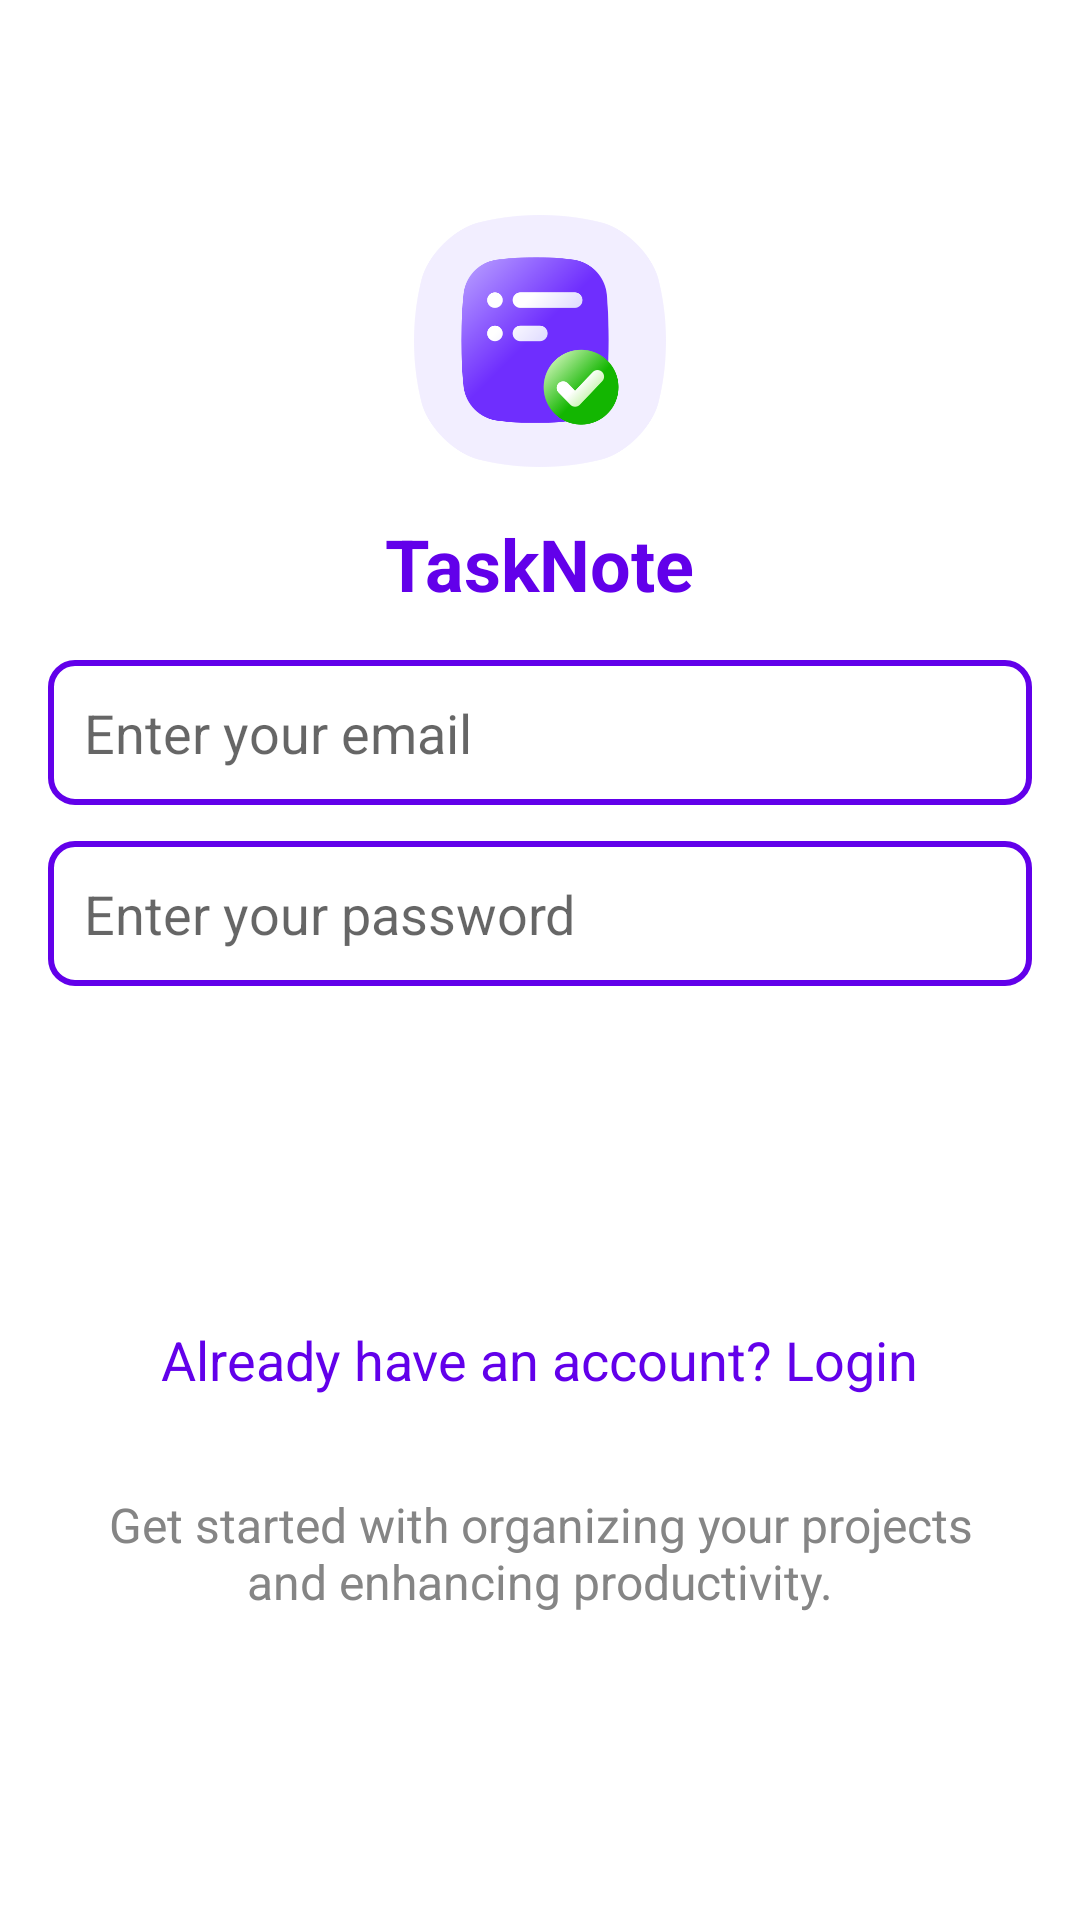

Android layout source for this screen:
<!-- AndroidManifest.xml: application theme AppTheme.NoActionBar -->
<!-- res/layout/activity_signup.xml -->
<LinearLayout
    xmlns:android="http://schemas.android.com/apk/res/android"
    android:layout_width="match_parent"
    android:layout_height="match_parent"
    android:orientation="vertical"
    android:gravity="center"
    android:padding="16dp">

    <ImageView
        android:id="@+id/signupImageView"
        android:layout_width="100dp"
        android:layout_height="100dp"
        android:scaleType="centerCrop"
        android:padding="8dp"
        android:src="@drawable/ic_task_note"
        android:layout_marginBottom="8dp"/>

    <TextView
        android:id="@+id/signupHeaderTextView"
        android:layout_width="wrap_content"
        android:layout_height="wrap_content"
        android:text="@string/app_name"
        android:textSize="24sp"
        android:textStyle="bold"
        android:gravity="center"
        android:textColor="@color/note"
        android:layout_marginBottom="16dp"/>

    <EditText
        android:id="@+id/emailEditText"
        android:layout_width="match_parent"
        android:layout_height="wrap_content"
        android:hint="Enter your email"
        android:inputType="textEmailAddress"
        android:padding="12dp"
        android:background="@drawable/edittext_background"
        android:layout_marginBottom="12dp"/>

    <EditText
        android:id="@+id/passwordEditText"
        android:layout_width="match_parent"
        android:layout_height="wrap_content"
        android:hint="Enter your password"
        android:inputType="textPassword"
        android:padding="12dp"
        android:background="@drawable/edittext_background"
        android:layout_marginBottom="12dp"/>

    <Button
        android:id="@+id/signUpButton"
        android:layout_width="match_parent"
        android:layout_height="wrap_content"
        android:text="Create New Account"
        android:textAllCaps="false"
        android:textSize="18sp"
        android:gravity="center"
        android:background="@drawable/gradient_background"
        android:padding="12dp"
        android:textColor="@android:color/white"
        android:layout_marginTop="24dp"/>

    <TextView
        android:id="@+id/loginTextView"
        android:layout_width="wrap_content"
        android:layout_height="wrap_content"
        android:text="Already have an account? Login"
        android:textSize="18dp"
        android:textColor="@color/note"
        android:layout_marginTop="28dp"
        android:gravity="center"/>

    <TextView
        android:id="@+id/additionalInfoTextView"
        android:layout_width="wrap_content"
        android:layout_height="wrap_content"
        android:layout_marginBottom="38dp"
        android:gravity="center"
        android:paddingLeft="16dp"
        android:layout_marginTop="32dp"
        android:paddingRight="16dp"
        android:textColor="@color/grey"
        android:text="Get started with organizing your projects and enhancing productivity."
        android:textSize="16sp" />

</LinearLayout>
<!-- resources referenced by this layout -->
<resources>
  <color name="grey">#858585</color>
  <color name="note">#6200EA</color>
  <!-- drawable edittext_background (drawable) -->
  <shape xmlns:android="http://schemas.android.com/apk/res/android">
      <solid android:color="@color/white"/>
      <stroke android:width="2dp" android:color="@color/color_Primary"/>
      <corners android:radius="8dp"/>
      <padding android:left="8dp" android:top="8dp" android:right="8dp" android:bottom="8dp"/>
  </shape>
  <!-- drawable ic_task_note: png bitmap (drawable, 24688 bytes) -->
  <string name="app_name">TaskNote</string>
  <style name="AppTheme.NoActionBar" parent="Theme.AppCompat.Light.NoActionBar">
          <item name="windowActionBar">false</item>
          <item name="windowNoTitle">true</item>
          <item name="android:windowBackground">@color/backgroundColor</item>
          <item name="colorPrimary">@android:color/transparent</item>
          <item name="colorPrimaryDark">@android:color/transparent</item>
          <item name="colorAccent">@color/colorAccent</item>
          <item name="android:statusBarColor">@android:color/transparent</item>
      </style>
  <color name="white">#FFFFFF</color>
  <color name="color_Primary">#6200EA</color>
  <color name="backgroundColor">#FFFFFF</color>
  <color name="colorAccent">#FF4081</color>
</resources>
